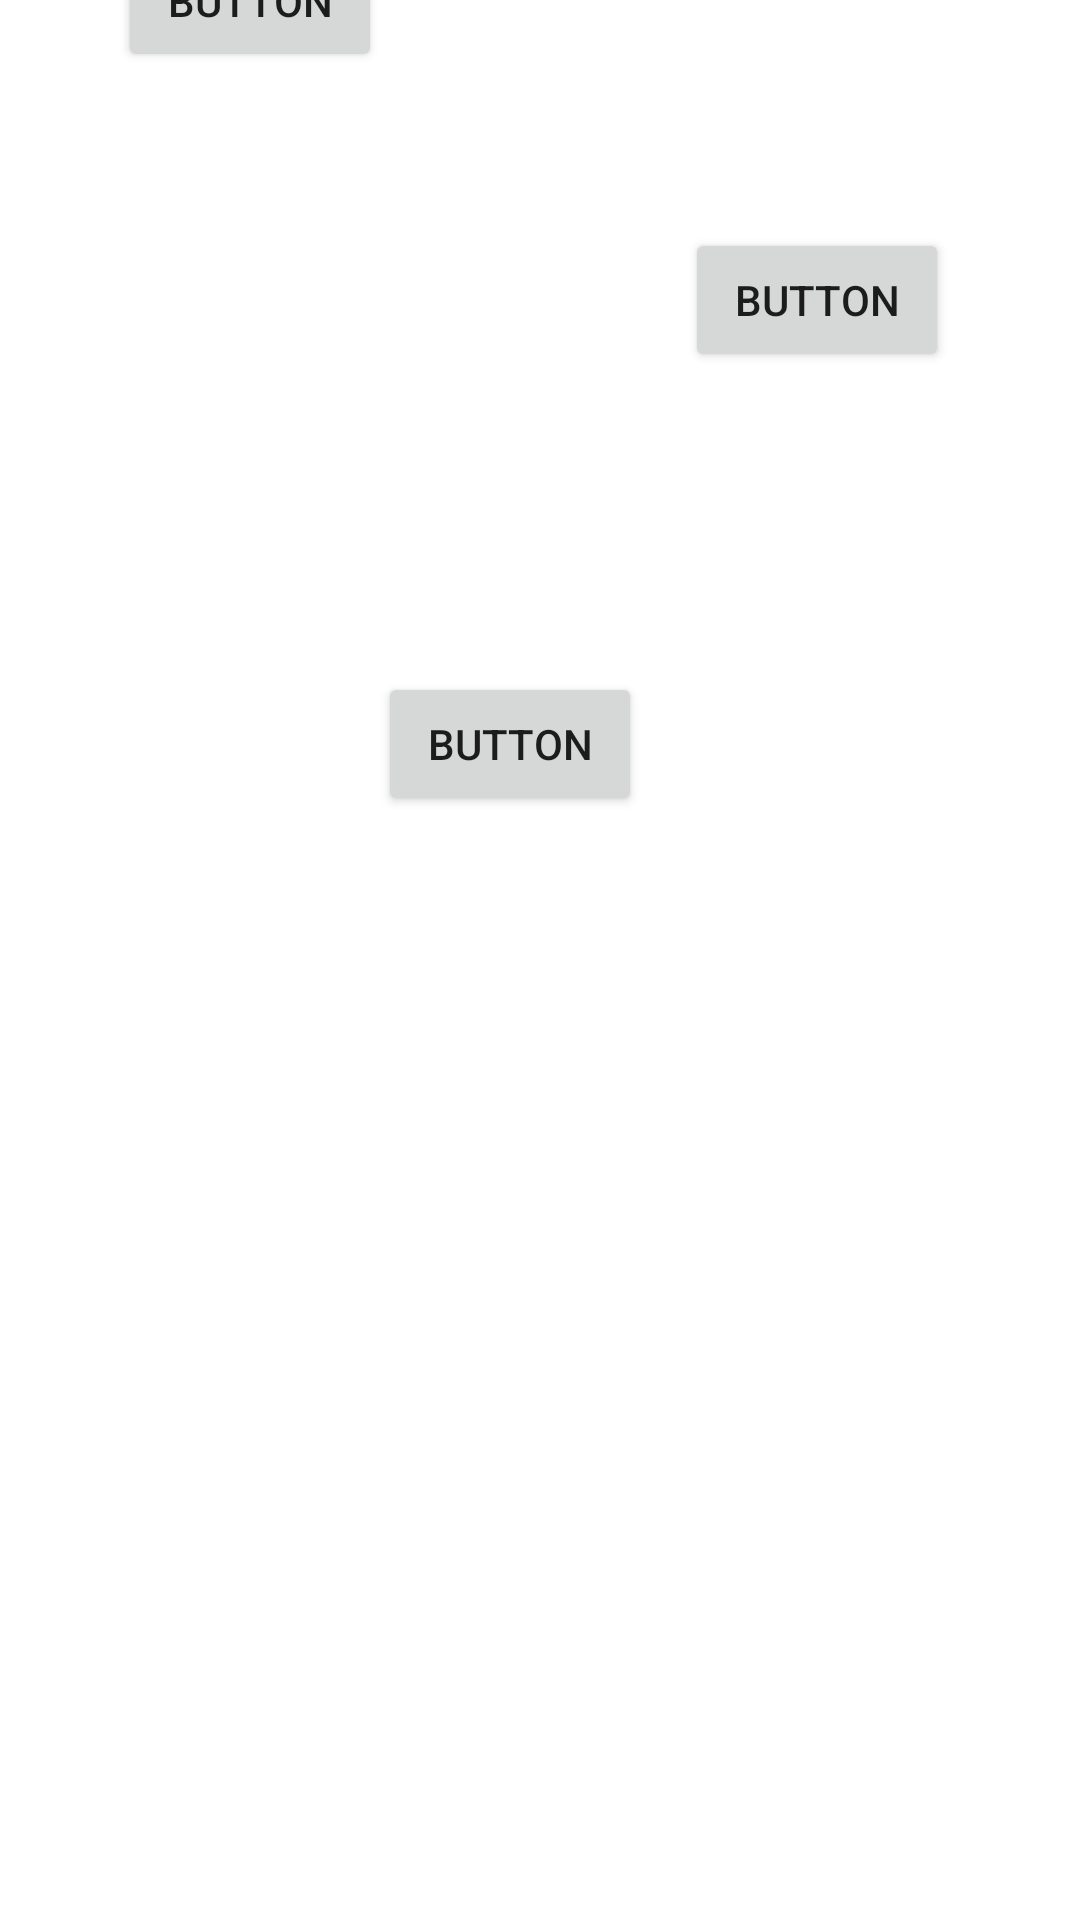

Produce the Android XML layout that renders to this screen, including the resource entries it uses.
<!-- AndroidManifest.xml: application theme Theme.MaterialComponents.Light.NoActionBar -->
<!-- res/layout/activity_test.xml -->
<?xml version="1.0" encoding="utf-8"?>
<androidx.constraintlayout.widget.ConstraintLayout xmlns:android="http://schemas.android.com/apk/res/android"
    xmlns:app="http://schemas.android.com/apk/res-auto"
    xmlns:tools="http://schemas.android.com/tools"
    android:layout_width="match_parent"
    android:layout_height="match_parent"
    tools:context=".Test">

    <Button
        android:id="@+id/button2"
        android:layout_width="wrap_content"
        android:layout_height="wrap_content"
        android:layout_marginBottom="616dp"
        android:text="Button"
        app:layout_constraintBottom_toBottomOf="parent"
        app:layout_constraintEnd_toEndOf="parent"
        app:layout_constraintHorizontal_bias="0.145"
        app:layout_constraintStart_toStartOf="parent" />

    <Button
        android:id="@+id/button3"
        android:layout_width="wrap_content"
        android:layout_height="wrap_content"
        android:layout_marginTop="76dp"
        android:text="Button"
        app:layout_constraintEnd_toEndOf="parent"
        app:layout_constraintHorizontal_bias="0.839"
        app:layout_constraintStart_toStartOf="parent"
        app:layout_constraintTop_toTopOf="parent" />

    <Button
        android:id="@+id/button4"
        android:layout_width="wrap_content"
        android:layout_height="wrap_content"
        android:layout_marginTop="224dp"
        android:text="Button"
        app:layout_constraintEnd_toEndOf="parent"
        app:layout_constraintHorizontal_bias="0.463"
        app:layout_constraintStart_toStartOf="parent"
        app:layout_constraintTop_toTopOf="parent" />
</androidx.constraintlayout.widget.ConstraintLayout>
<!-- resources referenced by this layout -->
<resources>

</resources>
